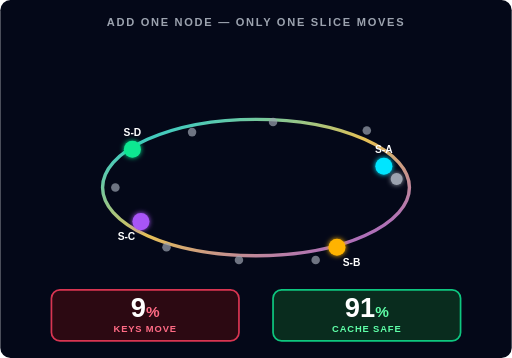
t = 0.00 s
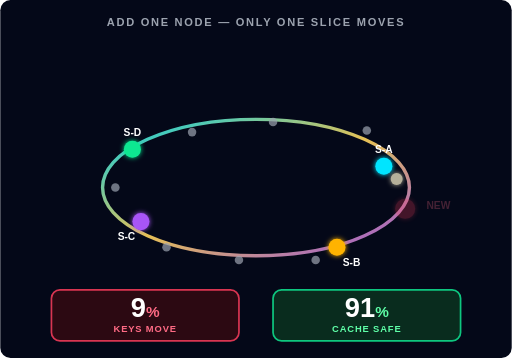
t = 1.43 s
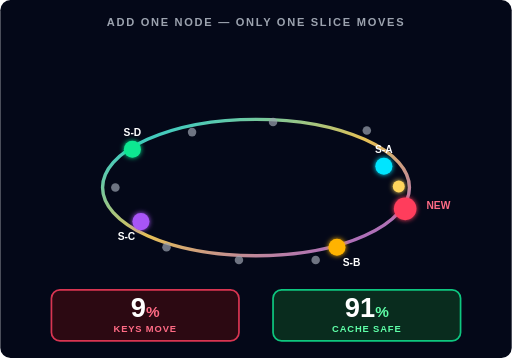
t = 2.57 s
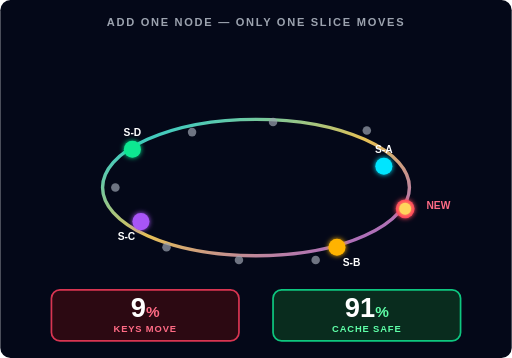
t = 4.00 s
t = 5.43 s: frame unchanged from t = 4.00 s, image omitted
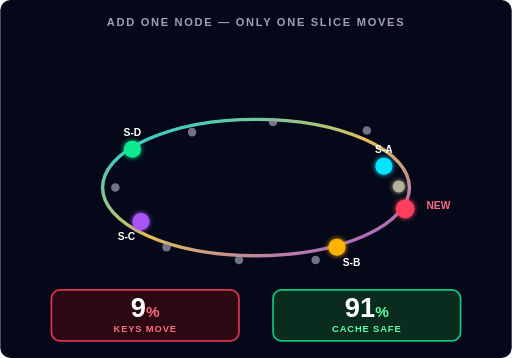
t = 6.57 s

The animated SVG that drew these frames (rendered in a browser with its animation timeline set to each time). Animation: 6 SMIL elements (animate=6); one cycle of 8.00 s, repeats indefinitely.

<?xml version="1.0" encoding="UTF-8"?>
<svg xmlns="http://www.w3.org/2000/svg" width="600" height="420" viewBox="0 0 600 420">
  <defs>
    <linearGradient id="ringStroke2" x1="0%" y1="0%" x2="100%" y2="100%">
      <stop offset="0%" stop-color="#00E5FF" />
      <stop offset="50%" stop-color="#FFD55C" />
      <stop offset="100%" stop-color="#A855F7" />
    </linearGradient>
    <filter id="glow2" x="-50%" y="-50%" width="200%" height="200%">
      <feGaussianBlur stdDeviation="3" result="blur" />
      <feMerge><feMergeNode in="blur" /><feMergeNode in="SourceGraphic" /></feMerge>
    </filter>
  </defs>

  <rect width="600" height="420" fill="#040818" rx="12" />

  <text x="300" y="30" text-anchor="middle" fill="#9CA3AF" font-family="sans-serif" font-size="13" font-weight="700" letter-spacing="2">ADD ONE NODE — ONLY ONE SLICE MOVES</text>

  <ellipse cx="300" cy="220" rx="180" ry="80" fill="none" stroke="url(#ringStroke2)" stroke-width="4" opacity="0.9" />

  <g>
    <circle cx="450" cy="195" r="10" fill="#00E5FF" filter="url(#glow2)" />
    <text x="450" y="180" text-anchor="middle" fill="#fff" font-family="sans-serif" font-size="12" font-weight="900">S-A</text>
    <circle cx="395" cy="290" r="10" fill="#FFB300" filter="url(#glow2)" />
    <text x="412" y="312" text-anchor="middle" fill="#fff" font-family="sans-serif" font-size="12" font-weight="900">S-B</text>
    <circle cx="165" cy="260" r="10" fill="#A855F7" filter="url(#glow2)" />
    <text x="148" y="282" text-anchor="middle" fill="#fff" font-family="sans-serif" font-size="12" font-weight="900">S-C</text>
    <circle cx="155" cy="175" r="10" fill="#10E891" filter="url(#glow2)" />
    <text x="155" y="160" text-anchor="middle" fill="#fff" font-family="sans-serif" font-size="12" font-weight="900">S-D</text>
  </g>

  <g>
    <circle cx="475" cy="245" r="11" fill="#FF3D5C" filter="url(#glow2)" opacity="0">
      <animate attributeName="opacity" values="0;0;1;1;1;1;1;0" dur="8s" repeatCount="indefinite" />
      <animate attributeName="r" values="11;11;14;11;11;11;11;11" dur="8s" repeatCount="indefinite" />
    </circle>
    <text x="500" y="245" fill="#FF6B85" font-family="sans-serif" font-size="12" font-weight="900" opacity="0">
      <animate attributeName="opacity" values="0;0;1;1;1;1;1;0" dur="8s" repeatCount="indefinite" />
      NEW
    </text>
  </g>

  <g fill="#9CA3AF" opacity="0.7">
    <circle cx="430" cy="153" r="5" />
    <circle cx="370" cy="305" r="5" />
    <circle cx="280" cy="305" r="5" />
    <circle cx="195" cy="290" r="5" />
    <circle cx="135" cy="220" r="5" />
    <circle cx="225" cy="155" r="5" />
    <circle cx="320" cy="143" r="5" />
  </g>

  <g>
    <circle cx="465" cy="210" r="7" fill="#FFD55C" filter="url(#glow2)">
      <animate attributeName="cx" values="465;465;465;475;475;475;465;465" dur="8s" repeatCount="indefinite" />
      <animate attributeName="cy" values="210;210;210;245;245;245;210;210" dur="8s" repeatCount="indefinite" />
      <animate attributeName="fill" values="#9CA3AF;#9CA3AF;#FFD55C;#FFD55C;#FFD55C;#FFD55C;#9CA3AF;#9CA3AF" dur="8s" repeatCount="indefinite" />
    </circle>
  </g>

  <g transform="translate(60, 340)">
    <rect width="220" height="60" rx="10" fill="#330A12" stroke="#FF3D5C" stroke-width="2" opacity="0.85" />
    <text x="110" y="32" text-anchor="middle" fill="#fff" font-family="sans-serif" font-size="32" font-weight="900">9<tspan fill="#FF6B85" font-size="18">%</tspan></text>
    <text x="110" y="50" text-anchor="middle" fill="#FF6B85" font-family="sans-serif" font-size="11" font-weight="700" letter-spacing="1">KEYS MOVE</text>
  </g>
  <g transform="translate(320, 340)">
    <rect width="220" height="60" rx="10" fill="#0A3320" stroke="#10E891" stroke-width="2" opacity="0.85" />
    <text x="110" y="32" text-anchor="middle" fill="#fff" font-family="sans-serif" font-size="32" font-weight="900">91<tspan fill="#5FFFA8" font-size="18">%</tspan></text>
    <text x="110" y="50" text-anchor="middle" fill="#5FFFA8" font-family="sans-serif" font-size="11" font-weight="700" letter-spacing="1">CACHE SAFE</text>
  </g>
</svg>
